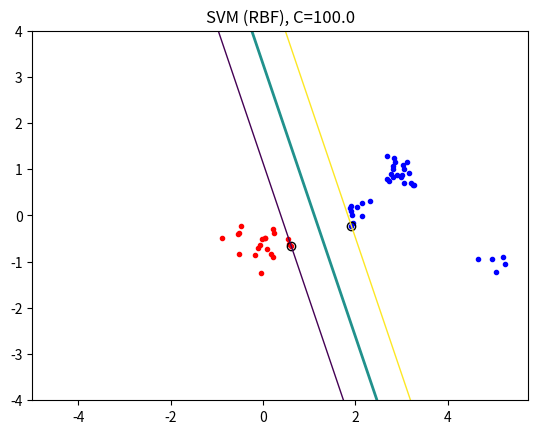

Generate this figure with matplotlib:
import numpy as np
import random
from scipy.optimize import minimize
import matplotlib.pyplot as plt


# =========================
# Step 1: Set hyperparameters
# =========================
np.random.seed(100)
random.seed(100)

C = 100.0                    # soft-margin regularization
KERNEL_NAME = "RBF"
KERNEL_PARAMS = {"sigma": 2.0}   # for RBF; use {"p": 5} for poly


# =========================
# Step 2: Generate training data
# =========================
classA = np.concatenate((
    np.random.randn(5, 2) * 0.2 + [5, -1],
    np.random.randn(10,  2) * 0.2 + [2, 0.0],
    np.random.randn(20,  2) * 0.2 + [3, 1],
))
classB = np.random.randn(20, 2) * 0.3 + [0.0, -0.5]

X = np.concatenate((classA, classB))
t = np.concatenate((np.ones(classA.shape[0]), -np.ones(classB.shape[0])))

N = X.shape[0]
permute = list(range(N))
random.shuffle(permute)
X = X[permute, :]
t = t[permute]


# =========================
# 2) Kernels (choose one)
# =========================
def linear_kernel(x, y):
    return np.dot(x, y)

def poly_kernel(x, y, p=5):
    return (np.dot(x, y) + 1.0) ** p

def rbf_kernel(x, y, sigma=2.0):
    d = x - y
    return np.exp(-(d @ d) / (2.0 * sigma * sigma))

# Pick kernel here:
KERNEL_NAME = "RBF"
def Kernel(x, y):
    return linear_kernel(x, y)
    # return poly_kernel(x, y, p=5)
    # return rbf_kernel(x, y, sigma=2.0)


# =========================
# Step 4: Precompute P matrix
# =========================
# P_ij = t_i * t_j * K(x_i, x_j)
Kmat = np.zeros((N, N))
for i in range(N):
    for j in range(N):
        Kmat[i, j] = Kernel(X[i], X[j])

P = (t[:, None] * t[None, :]) * Kmat


# =========================
# Step 5: Define dual objective
# =========================
def objective(alpha):
    # 0.5 * alpha^T P alpha - sum(alpha)
    return 0.5 * (alpha @ P @ alpha) - np.sum(alpha)


# =========================
# Step 6: Add constraints & bounds
# =========================
def zerofun(alpha):
    # sum_i alpha_i t_i = 0
    return np.dot(alpha, t)

#bounds = [(0.0, C) for _ in range(N)]        # soft-margin
bounds = [(0.0, None) for _ in range(N)]   # hard-margin

constraint = {'type': 'eq', 'fun': zerofun}


# =========================
# Step 7: Solve for α
# =========================
start = np.zeros(N)
ret = minimize(
    objective,
    start,
    bounds=bounds,
    constraints=[constraint],
    method='SLSQP'
)

if not ret.success:
    raise ValueError("Optimizer failed: " + str(ret.message))

alpha = ret.x
print("Kernel:", KERNEL_NAME)
print("success:", ret.success)
print("message:", ret.message)


# =========================
# Step 8: Extract support vectors
# =========================
eps = 1e-5
sv_mask = alpha > eps
sv_idx = np.where(sv_mask)[0]

sv_alpha = alpha[sv_idx]
sv_X = X[sv_idx]
sv_t = t[sv_idx]

print("N =", N, " | #support vectors =", len(sv_idx))


# =========================
# Step 9: Compute bias b
# =========================
margin_mask = (sv_alpha < C - eps)  # for soft-margin
margin_idx = sv_idx[margin_mask]

def compute_b():
    # b_s = sum_i alpha_i t_i K(x_s, x_i) - t_s
    if len(margin_idx) > 0:
        idxs = margin_idx
    else:
        idxs = sv_idx

    bs = []
    for s in idxs:
        ssum = 0.0
        for a_i, t_i, x_i in zip(sv_alpha, sv_t, sv_X):
            ssum += a_i * t_i * Kernel(X[s], x_i)
        bs.append(ssum - t[s])
    return float(np.mean(bs))

b = compute_b()
print("b =", b)


# =========================
# Step 10: Indicator + plot
# =========================
def indicator(x):
    ssum = 0.0
    for a_i, t_i, x_i in zip(sv_alpha, sv_t, sv_X):
        ssum += a_i * t_i * Kernel(x, x_i)
    return ssum - b


plt.figure()
plt.plot(classA[:, 0], classA[:, 1], 'b.')
plt.plot(classB[:, 0], classB[:, 1], 'r.')
plt.plot(sv_X[:, 0], sv_X[:, 1], 'ko', markersize=6, fillstyle='none')

plt.axis('equal')

xbound = 5
ybound = 4
xgrid = np.linspace(-xbound, xbound, 200)
ygrid = np.linspace(-ybound, ybound, 200)

grid = np.zeros((len(ygrid), len(xgrid)))
for i, y in enumerate(ygrid):
    for j, x in enumerate(xgrid):
        grid[i, j] = indicator(np.array([x, y]))

plt.contour(xgrid, ygrid, grid, levels=[-1.0, 0.0, 1.0], linewidths=[1, 2, 1])
plt.title(f"SVM ({KERNEL_NAME}), C={C}")
plt.show()
